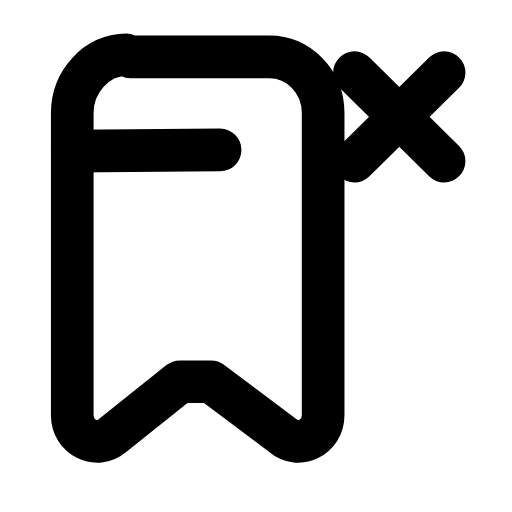
t = 0.00 s
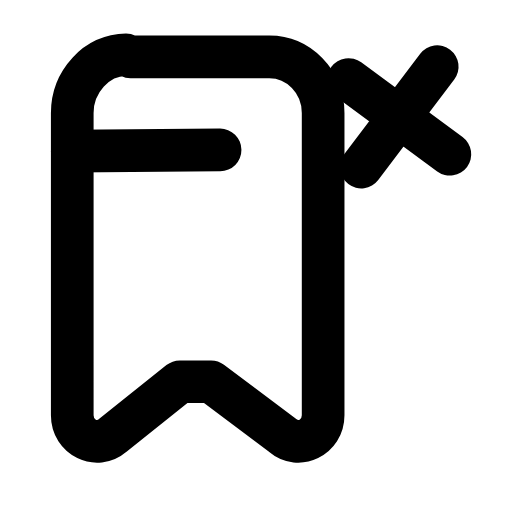
t = 0.23 s
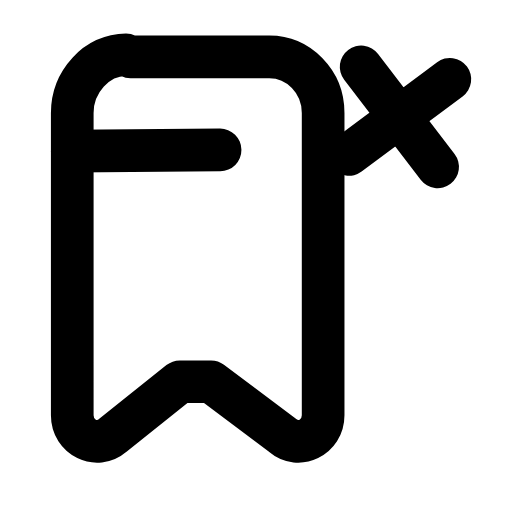
t = 0.47 s
t = 0.68 s: frame unchanged from t = 0.00 s, image omitted
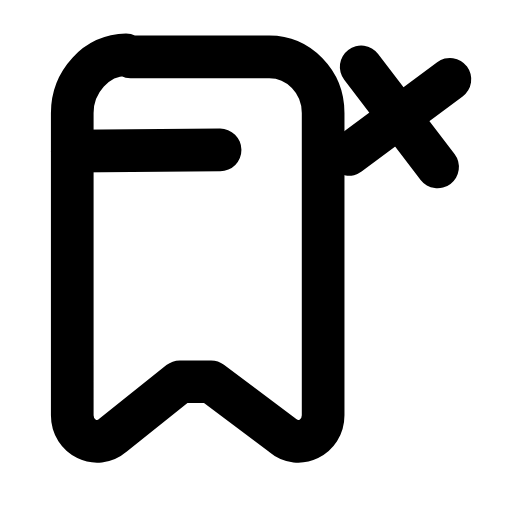
t = 0.92 s
t = 1.17 s: frame unchanged from t = 0.00 s, image omitted

The animated SVG that drew these frames (rendered in a browser with its animation timeline set to each time). Animation: 1 SMIL element (animateTransform=1); one cycle of 1.40 s, repeats indefinitely.

<svg xmlns="http://www.w3.org/2000/svg" width="24" height="24" viewBox="0 0 24 24" fill="none"><g transform="translate(-0.603 -0.585) scale(1.05)"><path stroke="currentColor" stroke-width="1.905" stroke-linecap="round" stroke-linejoin="round" fill="none" d="M6.4 3.1L12.6 3.1C13.9 3.1 15 4.2 15 5.6L15 19.1C15 20.1 13.9 20.6 13.2 20L10 17.6C9.6 17.6 9 17.6 8.6 17.6L5.6 20C4.9 20.6 3.8 20.1 3.8 19.1L3.8 5.6C3.8 4.2 4.9 3 6.2 3Z"></path><path stroke="currentColor" stroke-width="1.905" stroke-linecap="round" stroke-linejoin="round" fill="none" d="M3.8 7.3L10.4 7.25"></path><g><animateTransform attributeName="transform" type="rotate" values="0 18.4 5.8;0 18.4 5.8;-10 18.4 5.8;8 18.4 5.8;0 18.4 5.8;0 18.4 5.8;8 18.4 5.8;-10 18.4 5.8;0 18.4 5.8;0 18.4 5.8;0 18.4 5.8" keyTimes="0;0.135;0.2475;0.36;0.45;0.6;0.66;0.735;0.81;0.9;1" dur="1.4s" repeatCount="indefinite" calcMode="spline" keySplines="0.16 1 0.3 1;0.16 1 0.3 1;0.16 1 0.3 1;0.16 1 0.3 1;0.16 1 0.3 1;0.16 1 0.3 1;0.16 1 0.3 1;0.16 1 0.3 1;0.16 1 0.3 1;0.16 1 0.3 1"/><path stroke="currentColor" stroke-width="1.905" stroke-linecap="round" stroke-linejoin="round" fill="none" d="M16.4 3.8L20.4 7.75M20.4 3.8L16.4 7.75"></path></g></g></svg>
